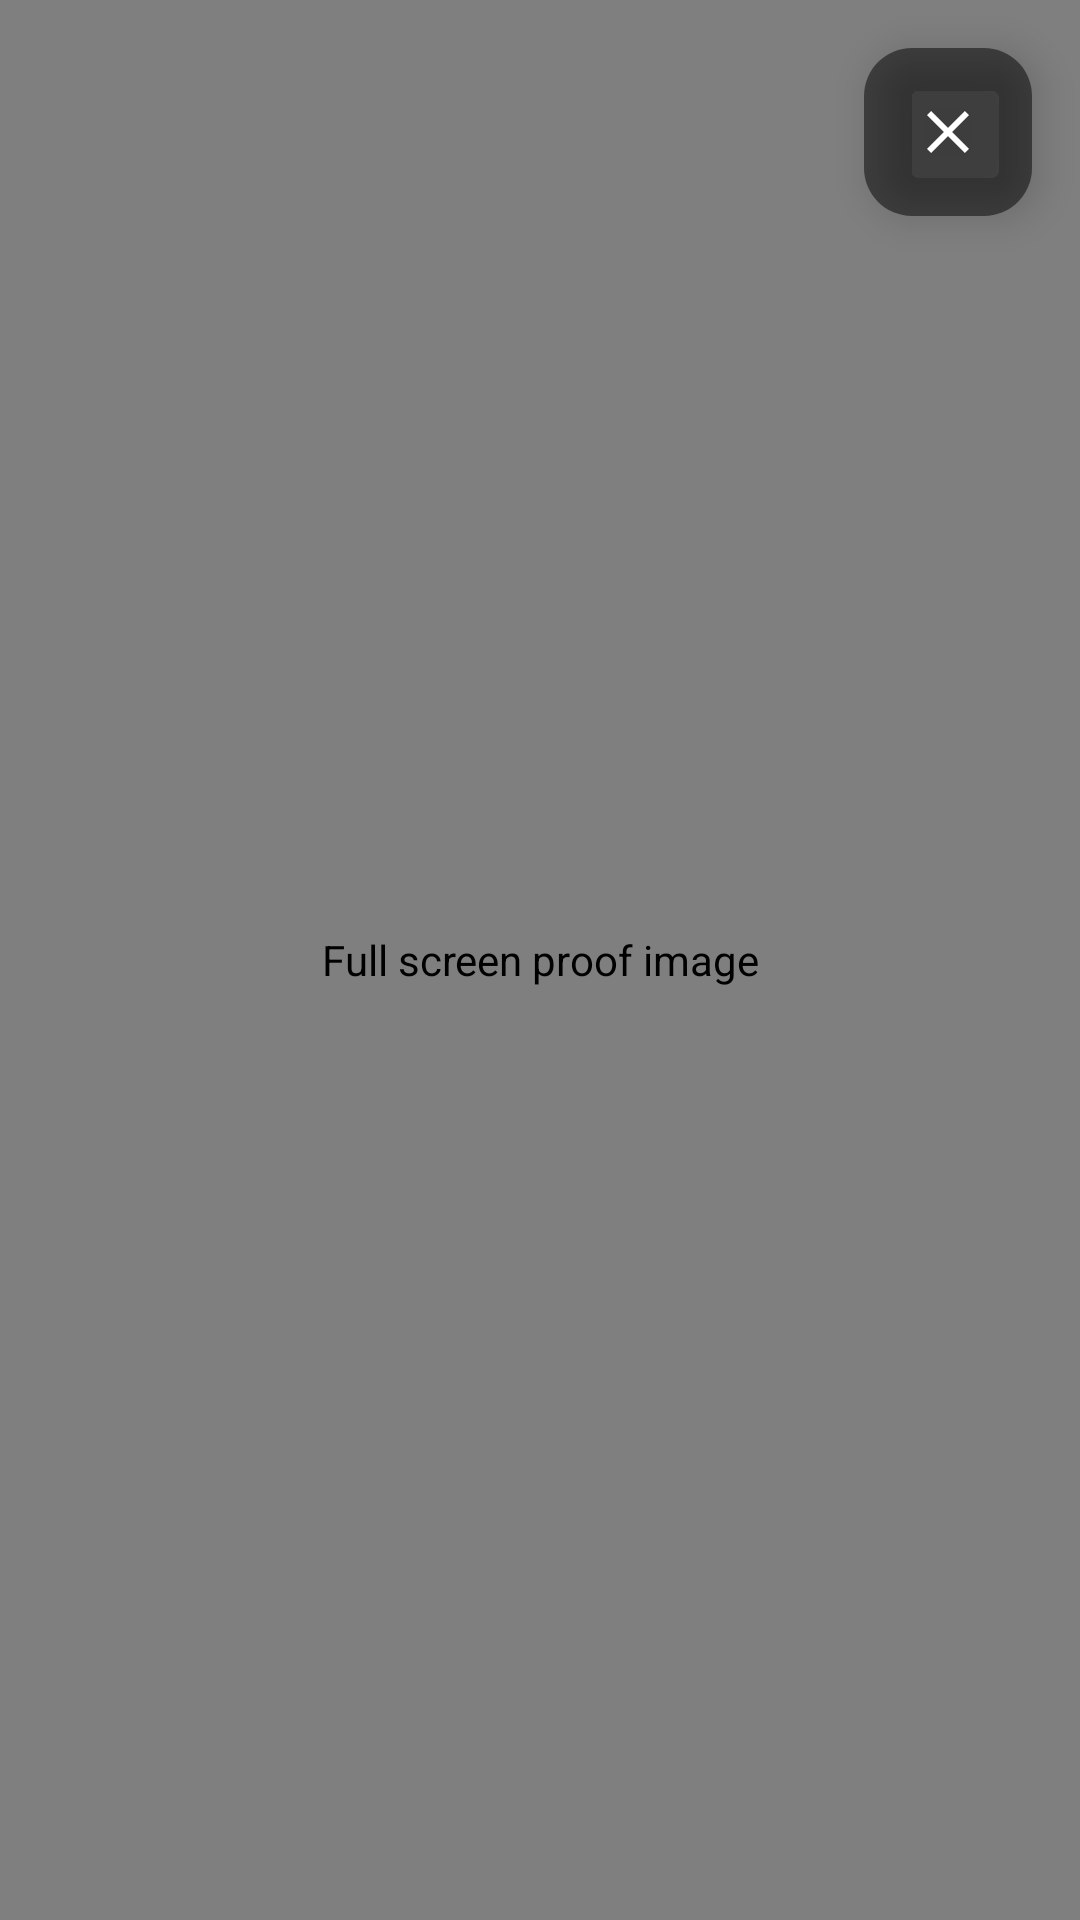

This screen was rendered from an Android layout file. Write that file and the resources it references.
<!-- AndroidManifest.xml: application theme Theme.ProcrastiMATES -->
<!-- res/layout/activity_fullscreen_image.xml -->
<?xml version="1.0" encoding="utf-8"?>
<FrameLayout xmlns:android="http://schemas.android.com/apk/res/android"
    xmlns:app="http://schemas.android.com/apk/res-auto"
    android:id="@+id/fullscreen_container"
    android:layout_width="match_parent"
    android:layout_height="match_parent"
    android:background="#000000"
    android:clickable="true"
    android:focusable="true">

    
    <com.github.chrisbanes.photoview.PhotoView
        android:id="@+id/fullscreen_image"
        android:layout_width="match_parent"
        android:layout_height="match_parent"
        android:layout_gravity="center"
        android:scaleType="fitCenter"
        android:contentDescription="Full screen proof image" />

    
    <ProgressBar
        android:id="@+id/progress_bar"
        android:layout_width="wrap_content"
        android:layout_height="wrap_content"
        android:layout_gravity="center"
        android:indeterminateTint="#FFFFFF"
        android:visibility="gone" />

    
    <com.google.android.material.floatingactionbutton.FloatingActionButton
        android:id="@+id/close_button"
        android:layout_width="wrap_content"
        android:layout_height="wrap_content"
        android:layout_gravity="top|end"
        android:layout_margin="16dp"
        android:src="@drawable/ic_close"
        app:backgroundTint="#80000000"
        app:tint="#FFFFFF"
        app:fabSize="mini"
        app:elevation="8dp" />

</FrameLayout>
<!-- resources referenced by this layout -->
<resources>
  <!-- drawable ic_close (drawable) -->
  <?xml version="1.0" encoding="utf-8"?>
  <vector xmlns:android="http://schemas.android.com/apk/res/android"
      android:width="24dp"
      android:height="24dp"
      android:viewportWidth="24"
      android:viewportHeight="24">
  
      <path
          android:fillColor="#FF000000"
          android:pathData="M19,6.41L17.59,5L12,10.59L6.41,5L5,6.41L10.59,12L5,17.59L6.41,19L12,13.41L17.59,19L19,17.59L13.41,12z"/>
  
  </vector>
  <style name="Theme.ProcrastiMATES" parent="Base.Theme.ProcrastiMATES" />
  <style name="Base.Theme.ProcrastiMATES" parent="Theme.Material3.DayNight.NoActionBar">
          
          
      </style>
</resources>
